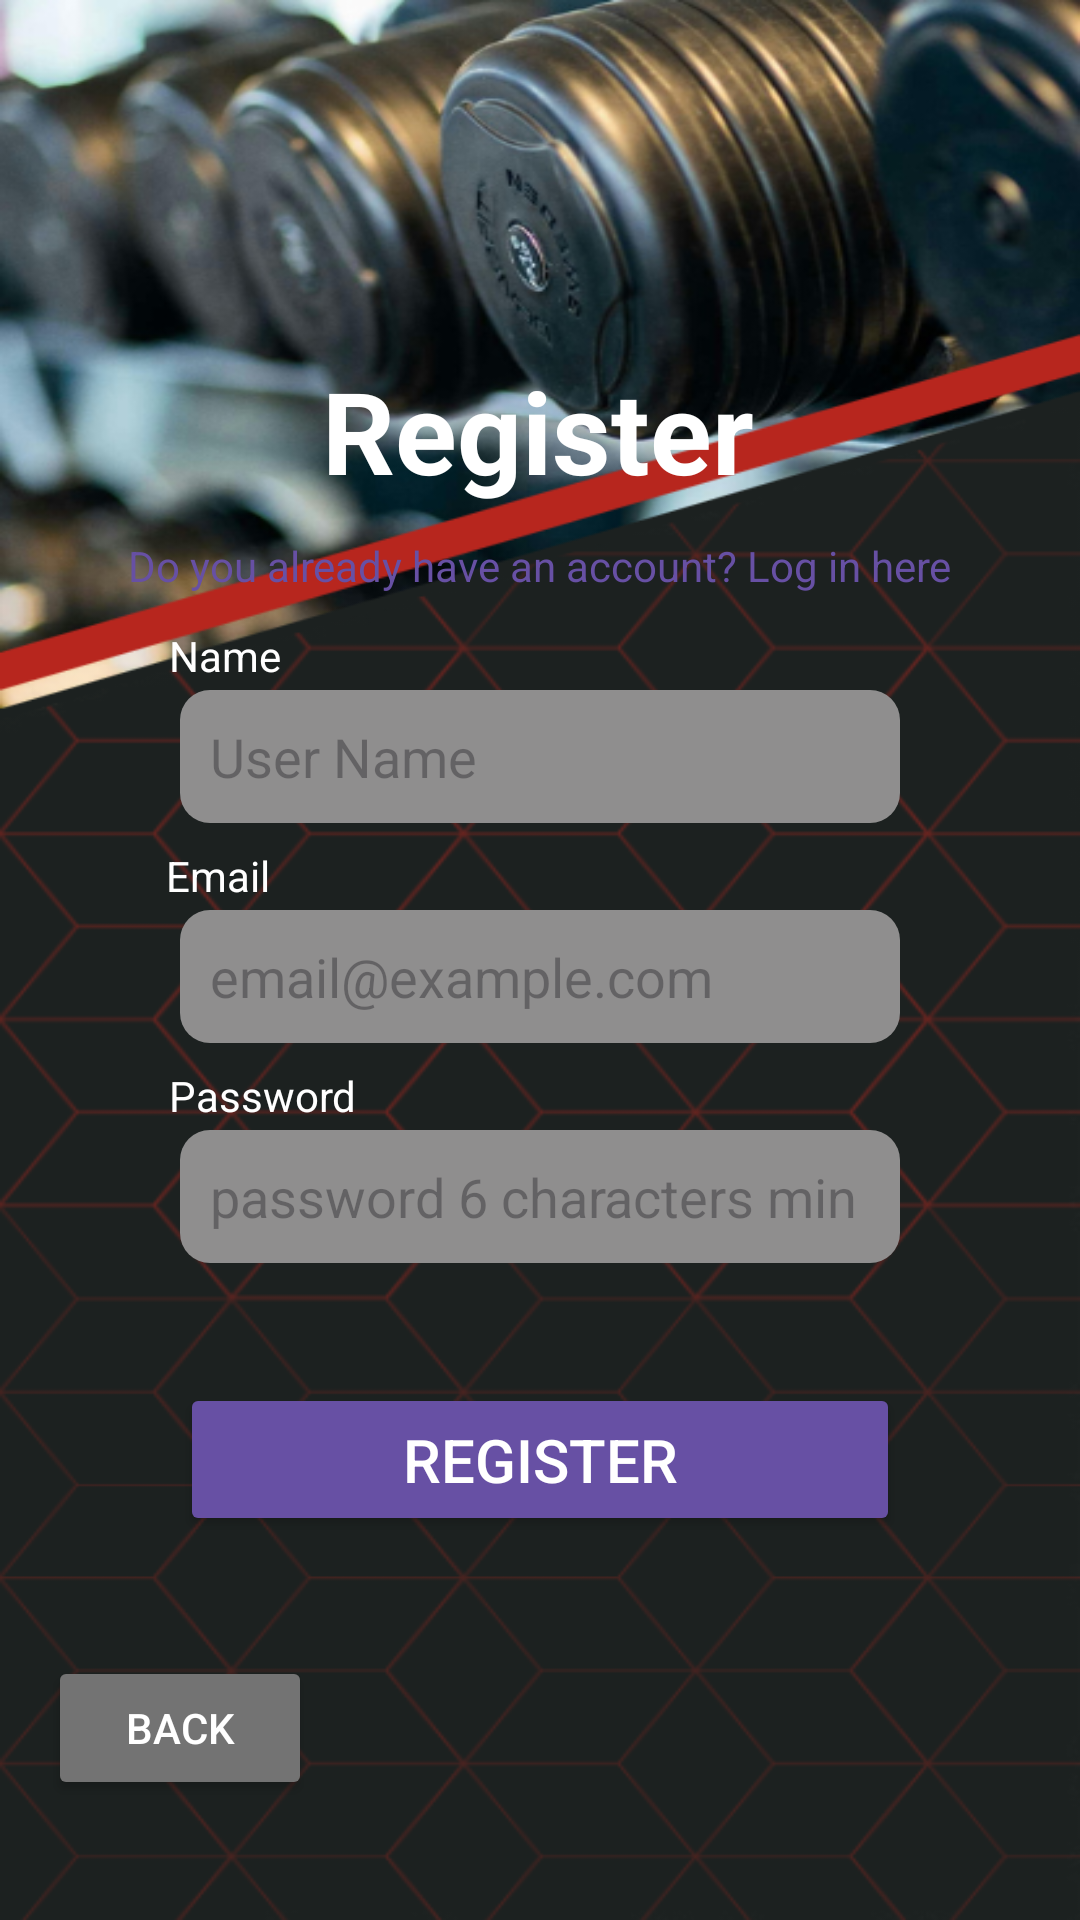

This screen was rendered from an Android layout file. Write that file and the resources it references.
<!-- AndroidManifest.xml: application theme Theme.TemaApp1 -->
<!-- res/layout/fragment_register.xml -->
<?xml version="1.0" encoding="utf-8"?>
<FrameLayout xmlns:android="http://schemas.android.com/apk/res/android"
    xmlns:app="http://schemas.android.com/apk/res-auto"
    xmlns:tools="http://schemas.android.com/tools"
    android:layout_width="match_parent"
    android:layout_height="match_parent"
    android:background="@drawable/fotomancuerna"
    tools:context=".ui.RegisterFragment">

    <androidx.constraintlayout.widget.ConstraintLayout
        android:layout_width="match_parent"
        android:layout_height="match_parent">

        <ImageView
            android:layout_width="0dp"
            android:layout_height="0dp"
            android:layout_marginTop="100dp"
            android:scaleType="fitXY"
            android:src="@drawable/fondorojohd"
            app:layout_constraintBottom_toBottomOf="parent"
            app:layout_constraintEnd_toEndOf="parent"
            app:layout_constraintHorizontal_bias="0.0"
            app:layout_constraintStart_toStartOf="parent"
            app:layout_constraintTop_toTopOf="parent"
            app:layout_constraintVertical_bias="1.0" />

        <TextView
            android:id="@+id/textView"
            android:layout_width="wrap_content"
            android:layout_height="53dp"
            android:layout_marginBottom="8dp"
            android:text="@string/rg_Regis"
            android:textColor="#FFFFFF"
            android:textSize="38sp"
            android:textStyle="bold"
            app:layout_constraintBottom_toTopOf="@+id/textView8"
            app:layout_constraintEnd_toEndOf="parent"
            app:layout_constraintHorizontal_bias="0.497"
            app:layout_constraintStart_toStartOf="parent" />

        <EditText
            android:id="@+id/etnombreuserrg"
            android:layout_width="0dp"
            android:layout_height="wrap_content"
            android:layout_marginStart="60dp"
            android:layout_marginEnd="60dp"
            android:layout_marginBottom="8dp"
            android:background="@drawable/edit_text_border"
            android:ems="10"
            android:hint="@string/rg_nameuserph"
            android:inputType="text"
            android:padding="10dp"
            android:textColor="#000000"
            app:layout_constraintBottom_toTopOf="@+id/textView10"
            app:layout_constraintEnd_toEndOf="parent"
            app:layout_constraintStart_toStartOf="parent" />

        <EditText
            android:id="@+id/etemailrg"
            android:layout_width="0dp"
            android:layout_height="wrap_content"
            android:layout_marginStart="60dp"
            android:layout_marginEnd="60dp"
            android:layout_marginBottom="8dp"
            android:background="@drawable/edit_text_border"
            android:ems="10"
            android:hint="email@example.com"
            android:inputType="textEmailAddress"
            android:padding="10dp"
            android:textColor="#000000"
            app:layout_constraintBottom_toTopOf="@+id/textView11"
            app:layout_constraintEnd_toEndOf="parent"
            app:layout_constraintStart_toStartOf="parent" />

        <EditText
            android:id="@+id/etpassrg"
            android:layout_width="0dp"
            android:layout_height="wrap_content"
            android:layout_marginStart="60dp"
            android:layout_marginEnd="60dp"
            android:layout_marginBottom="40dp"
            android:background="@drawable/edit_text_border"
            android:ems="10"
            android:hint="@string/rg_phpass"
            android:inputType="textPassword"
            android:padding="10dp"
            android:textColor="#000000"
            app:layout_constraintBottom_toTopOf="@+id/btnaceptarrg"
            app:layout_constraintEnd_toEndOf="parent"
            app:layout_constraintStart_toStartOf="parent" />

        <Button
            android:id="@+id/btnaceptarrg"
            android:layout_width="0dp"
            android:layout_height="51dp"
            android:layout_marginStart="60dp"
            android:layout_marginEnd="60dp"
            android:layout_marginBottom="40dp"
            android:backgroundTint="?attr/colorPrimary"
            android:text="@string/rg_Regis2"
            android:textAlignment="center"
            android:textColor="#FFFFFF"
            android:textSize="20sp"
            app:cornerRadius="10dp"
            app:layout_constraintBottom_toTopOf="@+id/btncancel"
            app:layout_constraintEnd_toEndOf="parent"
            app:layout_constraintHorizontal_bias="1.0"
            app:layout_constraintStart_toStartOf="parent" />

        <Button
            android:id="@+id/btncancel"
            android:layout_width="wrap_content"
            android:layout_height="wrap_content"
            android:layout_marginStart="16dp"
            android:layout_marginBottom="40dp"
            android:backgroundTint="#737373"
            android:text="@string/rg_back"
            android:textColor="#FFFFFF"
            android:textSize="14sp"
            app:layout_constraintBottom_toBottomOf="parent"
            app:layout_constraintStart_toStartOf="parent" />

        <TextView
            android:id="@+id/textView8"
            android:layout_width="wrap_content"
            android:layout_height="wrap_content"
            android:layout_marginBottom="11dp"
            android:text="@string/rg_linklogin"
            android:textColor="?attr/colorPrimary"
            app:layout_constraintBottom_toTopOf="@+id/textView9"
            app:layout_constraintEnd_toEndOf="parent"
            app:layout_constraintStart_toStartOf="parent" />

        <TextView
            android:id="@+id/textView9"
            android:layout_width="wrap_content"
            android:layout_height="wrap_content"
            android:layout_marginBottom="2dp"
            android:text="@string/rg_name"
            android:textColor="#FFFFFF"
            app:layout_constraintBottom_toTopOf="@+id/etnombreuserrg"
            app:layout_constraintEnd_toEndOf="parent"
            app:layout_constraintHorizontal_bias="0.175"
            app:layout_constraintStart_toStartOf="parent" />

        <TextView
            android:id="@+id/textView10"
            android:layout_width="wrap_content"
            android:layout_height="wrap_content"
            android:layout_marginBottom="2dp"
            android:text="@string/rg_email"
            android:textColor="#FFFFFF"
            app:layout_constraintBottom_toTopOf="@+id/etemailrg"
            app:layout_constraintEnd_toEndOf="parent"
            app:layout_constraintHorizontal_bias="0.17"
            app:layout_constraintStart_toStartOf="parent" />

        <TextView
            android:id="@+id/textView11"
            android:layout_width="wrap_content"
            android:layout_height="wrap_content"
            android:layout_marginBottom="2dp"
            android:text="@string/rg_pass"
            android:textColor="#FFFFFF"
            app:layout_constraintBottom_toTopOf="@+id/etpassrg"
            app:layout_constraintEnd_toEndOf="parent"
            app:layout_constraintHorizontal_bias="0.19"
            app:layout_constraintStart_toStartOf="parent" />
    </androidx.constraintlayout.widget.ConstraintLayout>
</FrameLayout>
<!-- resources referenced by this layout -->
<resources>
  <!-- drawable edit_text_border (drawable) -->
  <?xml version="1.0" encoding="utf-8"?>
  <shape xmlns:android="http://schemas.android.com/apk/res/android"
      android:shape="rectangle">
  
      
      <solid android:color="#8F8E8E"/>
  
  
      
      <corners android:radius="10dp" />
  </shape>
  <!-- drawable fondorojohd: png bitmap (drawable, 90471 bytes) -->
  <!-- drawable fotomancuerna: png bitmap (drawable, 320995 bytes) -->
  <string name="rg_Regis">Register</string>
  <string name="rg_Regis2">register</string>
  <string name="rg_back">Back</string>
      //UserCompleteFragment
  <string name="rg_email">Email</string>
  <string name="rg_linklogin">Do you already have an account? Log in here</string>
  <string name="rg_name">Name</string>
  <string name="rg_nameuserph">User Name</string>
  <string name="rg_pass">Password</string>
  <string name="rg_phpass">password 6 characters min</string>
  <style name="Theme.TemaApp1" parent="Theme.Material3.DayNight.NoActionBar">
          
          <item name="android:navigationBarColor">@color/black</item>
  
          <item name="android:statusBarColor">@android:color/transparent</item>
          <item name="android:windowTranslucentStatus">true</item>
          <item name="android:fitsSystemWindows">false</item>
      </style>
  <color name="black">#FF000000</color>
</resources>
